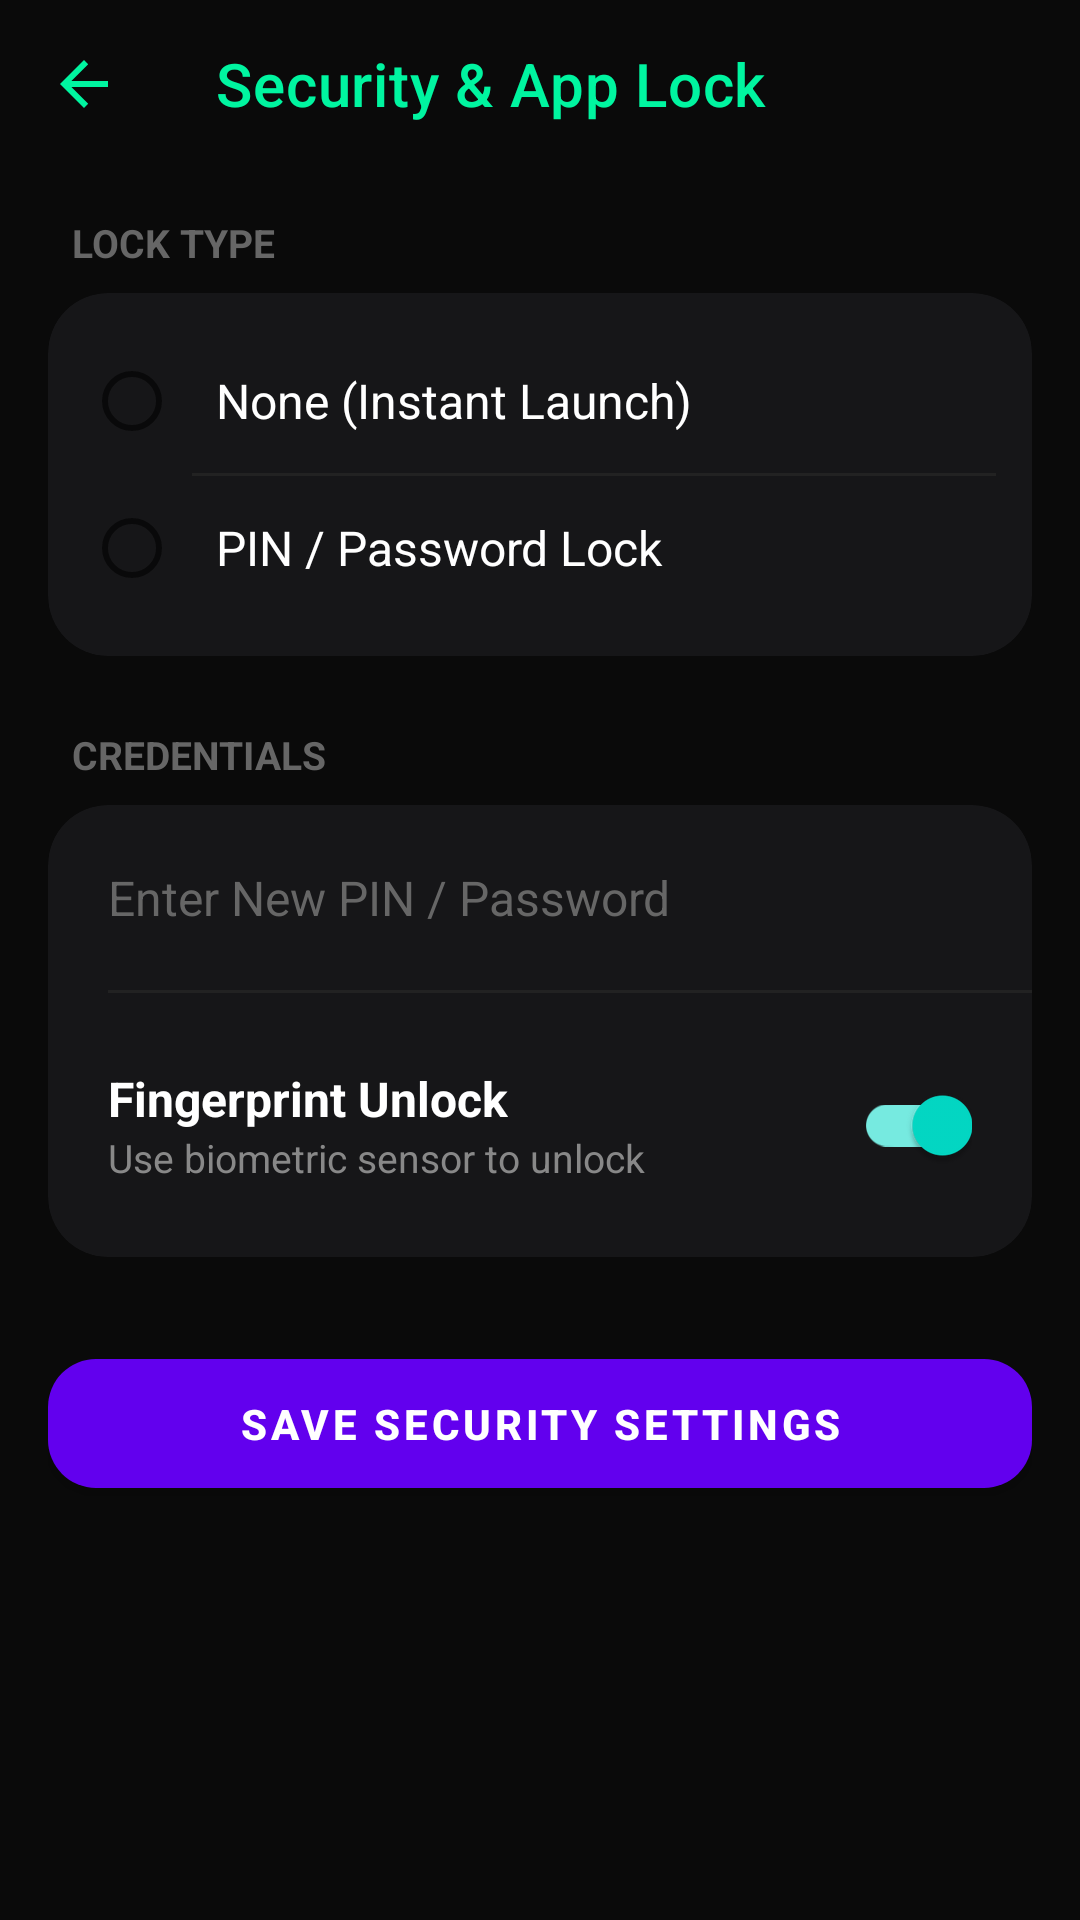

Layout XML and referenced resources for this Android screen:
<!-- AndroidManifest.xml: application theme Theme.MaterialComponents.DayNight.NoActionBar -->
<!-- res/layout/activity_app_lock.xml -->
<?xml version="1.0" encoding="utf-8"?>
<LinearLayout
    xmlns:android="http://schemas.android.com/apk/res/android"
    xmlns:app="http://schemas.android.com/apk/res-auto"
    android:layout_width="match_parent"
    android:layout_height="match_parent"
    android:background="#0A0A0A"
    android:orientation="vertical">

    <com.google.android.material.appbar.MaterialToolbar
        android:id="@+id/toolbarAppLock"
        android:layout_width="match_parent"
        android:layout_height="?attr/actionBarSize"
        android:background="#0A0A0A"
        app:navigationIcon="?attr/homeAsUpIndicator"
        app:navigationIconTint="#00F5A0"
        app:title="Security &amp; App Lock"
        app:titleTextColor="#00F5A0" />

    <ScrollView
        android:layout_width="match_parent"
        android:layout_height="match_parent"
        android:padding="16dp">

        <LinearLayout
            android:layout_width="match_parent"
            android:layout_height="wrap_content"
            android:orientation="vertical">

            <TextView
                android:layout_width="wrap_content"
                android:layout_height="wrap_content"
                android:layout_marginStart="8dp"
                android:layout_marginBottom="8dp"
                android:text="LOCK TYPE"
                android:textColor="#666666"
                android:textSize="13sp"
                android:textStyle="bold" />

            <com.google.android.material.card.MaterialCardView
                android:layout_width="match_parent"
                android:layout_height="wrap_content"
                android:layout_marginBottom="24dp"
                app:cardBackgroundColor="#161618"
                app:cardCornerRadius="20dp"
                app:cardElevation="0dp">

                <RadioGroup
                    android:id="@+id/lockTypeGroup"
                    android:layout_width="match_parent"
                    android:layout_height="wrap_content"
                    android:padding="12dp">

                    <RadioButton
                        android:id="@+id/radioNone"
                        android:layout_width="match_parent"
                        android:layout_height="wrap_content"
                        android:padding="12dp"
                        android:text="None (Instant Launch)"
                        android:textColor="#FFFFFF"
                        android:textSize="16sp" />

                    <View
                        android:layout_width="match_parent"
                        android:layout_height="1dp"
                        android:layout_marginStart="36dp"
                        android:background="#222222" />

                    <RadioButton
                        android:id="@+id/radioPassword"
                        android:layout_width="match_parent"
                        android:layout_height="wrap_content"
                        android:padding="12dp"
                        android:text="PIN / Password Lock"
                        android:textColor="#FFFFFF"
                        android:textSize="16sp" />
                </RadioGroup>
            </com.google.android.material.card.MaterialCardView>

            <LinearLayout
                android:id="@+id/passwordSection"
                android:layout_width="match_parent"
                android:layout_height="wrap_content"
                android:orientation="vertical">

                <TextView
                    android:layout_width="wrap_content"
                    android:layout_height="wrap_content"
                    android:layout_marginStart="8dp"
                    android:layout_marginBottom="8dp"
                    android:text="CREDENTIALS"
                    android:textColor="#666666"
                    android:textSize="13sp"
                    android:textStyle="bold" />

                <com.google.android.material.card.MaterialCardView
                    android:layout_width="match_parent"
                    android:layout_height="wrap_content"
                    android:layout_marginBottom="28dp"
                    app:cardBackgroundColor="#161618"
                    app:cardCornerRadius="20dp"
                    app:cardElevation="0dp">

                    <LinearLayout
                        android:layout_width="match_parent"
                        android:layout_height="wrap_content"
                        android:orientation="vertical">

                        <EditText
                            android:id="@+id/editNewPassword"
                            android:layout_width="match_parent"
                            android:layout_height="wrap_content"
                            android:background="@null"
                            android:hint="Enter New PIN / Password"
                            android:inputType="textVisiblePassword"
                            android:padding="20dp"
                            android:textColor="#FFFFFF"
                            android:textColorHint="#666666"
                            android:textSize="16sp" />

                        <View
                            android:layout_width="match_parent"
                            android:layout_height="1dp"
                            android:layout_marginStart="20dp"
                            android:background="#222222" />

                        <LinearLayout
                            android:layout_width="match_parent"
                            android:layout_height="wrap_content"
                            android:gravity="center_vertical"
                            android:orientation="horizontal"
                            android:padding="20dp">

                            <LinearLayout
                                android:layout_width="0dp"
                                android:layout_height="wrap_content"
                                android:layout_weight="1"
                                android:orientation="vertical">

                                <TextView
                                    android:layout_width="wrap_content"
                                    android:layout_height="wrap_content"
                                    android:text="Fingerprint Unlock"
                                    android:textColor="#FFFFFF"
                                    android:textSize="16sp"
                                    android:textStyle="bold" />

                                <TextView
                                    android:layout_width="wrap_content"
                                    android:layout_height="wrap_content"
                                    android:text="Use biometric sensor to unlock"
                                    android:textColor="#888888"
                                    android:textSize="13sp" />
                            </LinearLayout>

                            <com.google.android.material.switchmaterial.SwitchMaterial
                                android:id="@+id/switchFingerprint"
                                android:layout_width="wrap_content"
                                android:layout_height="wrap_content"
                                android:checked="true" />
                        </LinearLayout>
                    </LinearLayout>
                </com.google.android.material.card.MaterialCardView>
            </LinearLayout>

            <com.google.android.material.button.MaterialButton
                android:id="@+id/saveLockButton"
                android:layout_width="match_parent"
                android:layout_height="55dp"
                android:text="SAVE SECURITY SETTINGS"
                android:textColor="#FFFFFF"
                android:textStyle="bold"
                app:cornerRadius="16dp" />

        </LinearLayout>
    </ScrollView>
</LinearLayout>
<!-- resources referenced by this layout -->
<resources>

</resources>
